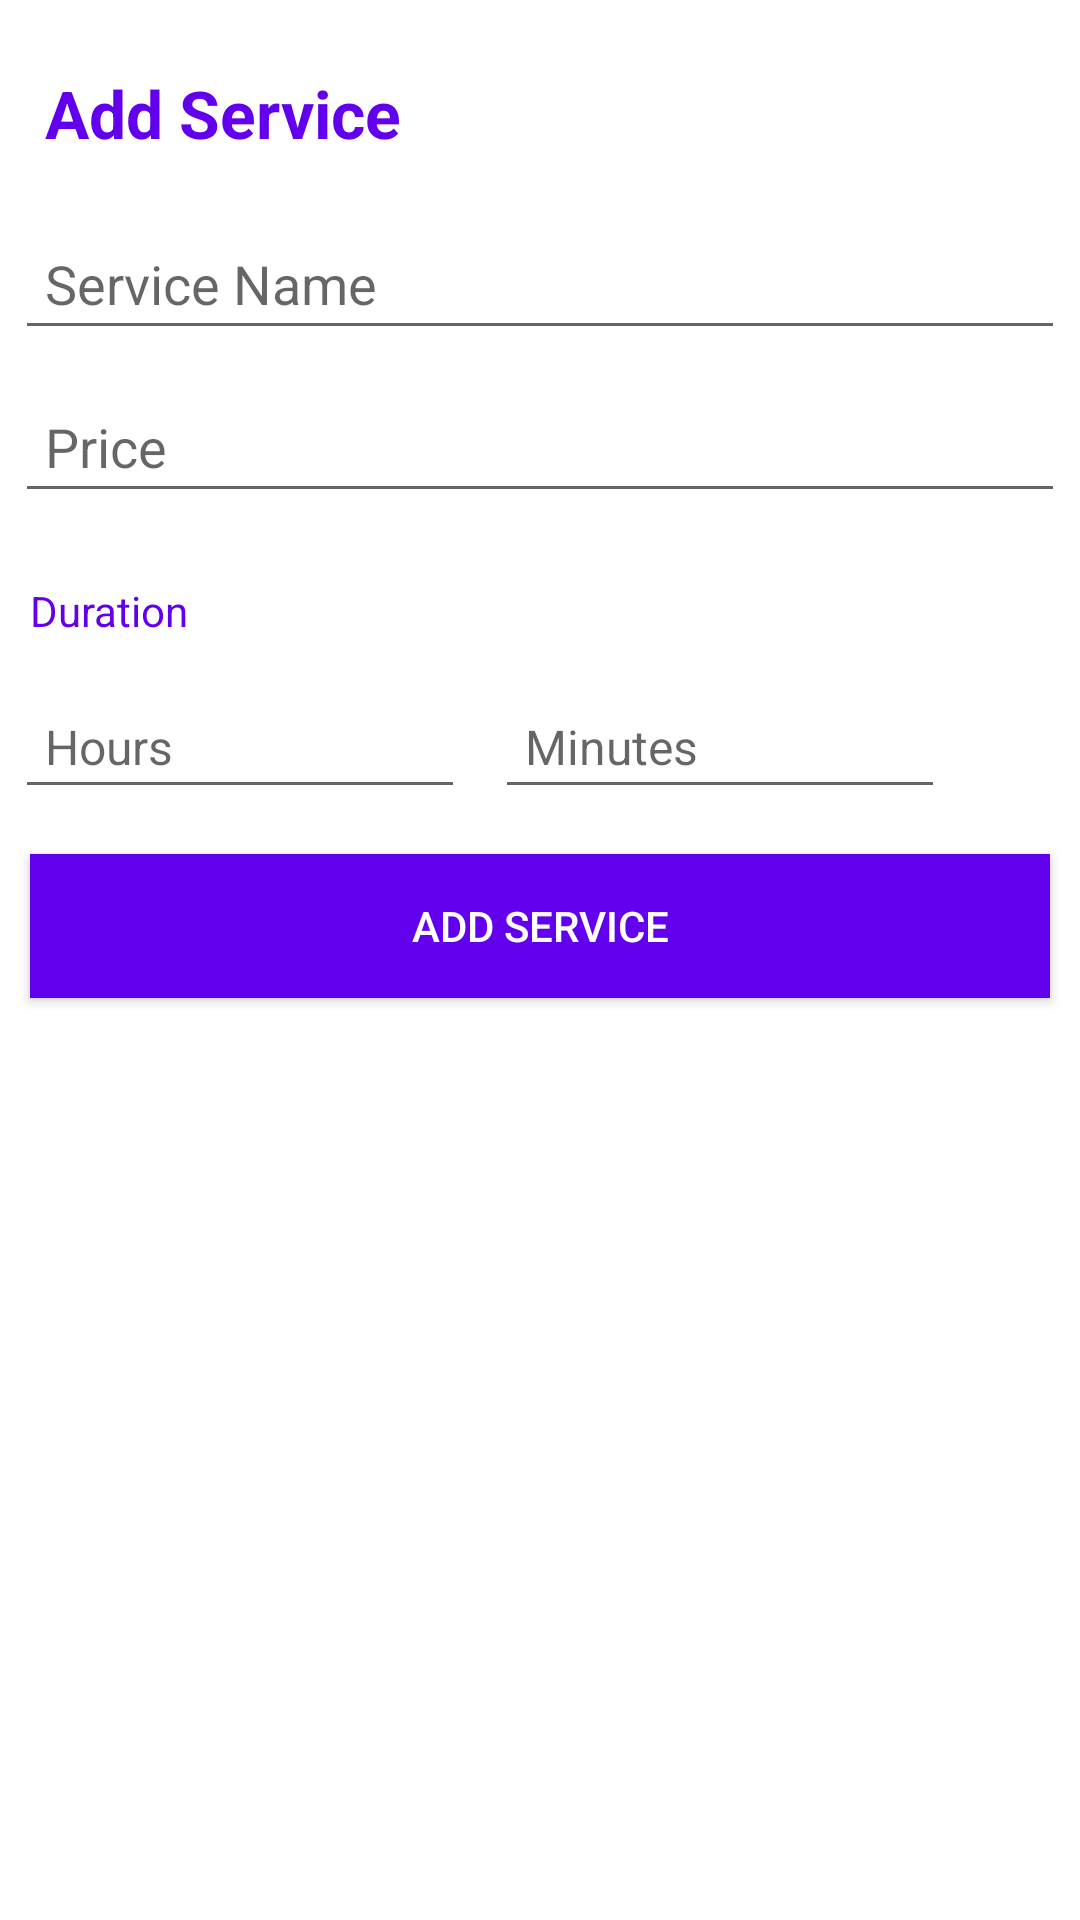

Layout XML and referenced resources for this Android screen:
<!-- AndroidManifest.xml: application theme Theme.BookingAppointmentsApp -->
<!-- res/layout/new_service_layout.xml -->
<?xml version="1.0" encoding="utf-8"?>
<LinearLayout
    xmlns:android="http://schemas.android.com/apk/res/android"
    android:orientation="vertical"
    android:layout_width="match_parent"
    android:layout_height="wrap_content">


    <TextView
        android:layout_width="match_parent"
        android:layout_height="wrap_content"
        android:padding="15dp"
        android:text="@string/add_service"
        android:textSize="22sp"
        android:textStyle="bold"
        android:textColor="@color/design_default_color_primary"
        android:layout_marginTop="8dp"
        />


    <EditText
        android:layout_width="match_parent"
        android:layout_height="wrap_content"
        android:padding="10dp"
        android:textSize="18sp"
        android:layout_margin="5dp"
        android:hint="@string/service_name"
        android:inputType="text"
        android:autofillHints="no"
        android:id="@+id/serviceNameTv"
        />

    <EditText
        android:layout_width="match_parent"
        android:layout_height="wrap_content"
        android:padding="10dp"
        android:textSize="18sp"
        android:layout_margin="5dp"
        android:hint="@string/price"
        android:inputType="number"
        android:autofillHints="no"
        android:id="@+id/priceTv"
        />

    <TextView
        android:layout_width="match_parent"
        android:layout_height="wrap_content"
        android:padding="10dp"
        android:text="@string/duration"
        android:textColor="@color/design_default_color_primary"
        android:layout_marginTop="8dp"
        />

    <LinearLayout
        android:layout_width="match_parent"
        android:layout_height="wrap_content"
        android:orientation="horizontal">

        <EditText
            android:layout_width="150dp"
            android:layout_height="wrap_content"
            android:padding="10dp"
            android:textSize="16sp"
            android:layout_margin="5dp"
            android:hint="@string/hours"
            android:inputType="number"
            android:autofillHints="no"
            android:id="@+id/hourTv"
            />

        <EditText
            android:layout_width="150dp"
            android:layout_height="wrap_content"
            android:padding="10dp"
            android:textSize="16sp"
            android:layout_margin="5dp"
            android:hint="@string/minutes"
            android:inputType="number"
            android:id="@+id/minsTv"
            android:autofillHints="no" />

    </LinearLayout>


    <androidx.appcompat.widget.AppCompatButton
        android:layout_margin="10dp"
        android:id="@+id/add_service_btn"
        android:layout_width="match_parent"
        android:layout_height="wrap_content"
        android:background="@color/design_default_color_primary"
        android:textColor="@color/white"
        android:text="@string/add_service" />

</LinearLayout>
<!-- resources referenced by this layout -->
<resources>
  <color name="white">#FFFFFFFF</color>
  <string name="add_service">Add Service</string>
  <string name="duration">Duration</string>
  <string name="hours">Hours</string>
  <string name="minutes">Minutes</string>
  <string name="price">Price</string>
  <string name="service_name">Service Name</string>
  <style name="Theme.BookingAppointmentsApp" parent="Theme.MaterialComponents.DayNight.DarkActionBar">
          
          <item name="colorPrimary">@color/purple_500</item>
          <item name="colorPrimaryVariant">@color/purple_700</item>
          <item name="colorOnPrimary">@color/white</item>
          
          <item name="colorSecondary">@color/teal_200</item>
          <item name="colorSecondaryVariant">@color/teal_700</item>
          <item name="colorOnSecondary">@color/black</item>
          
          <item name="android:statusBarColor" tools:targetApi="l">?attr/colorPrimaryVariant</item>
          
      </style>
  <color name="purple_500">#FF6200EE</color>
  <color name="purple_700">#FF3700B3</color>
  <color name="teal_200">#FF03DAC5</color>
  <color name="teal_700">#FF018786</color>
  <color name="black">#FF000000</color>
</resources>
